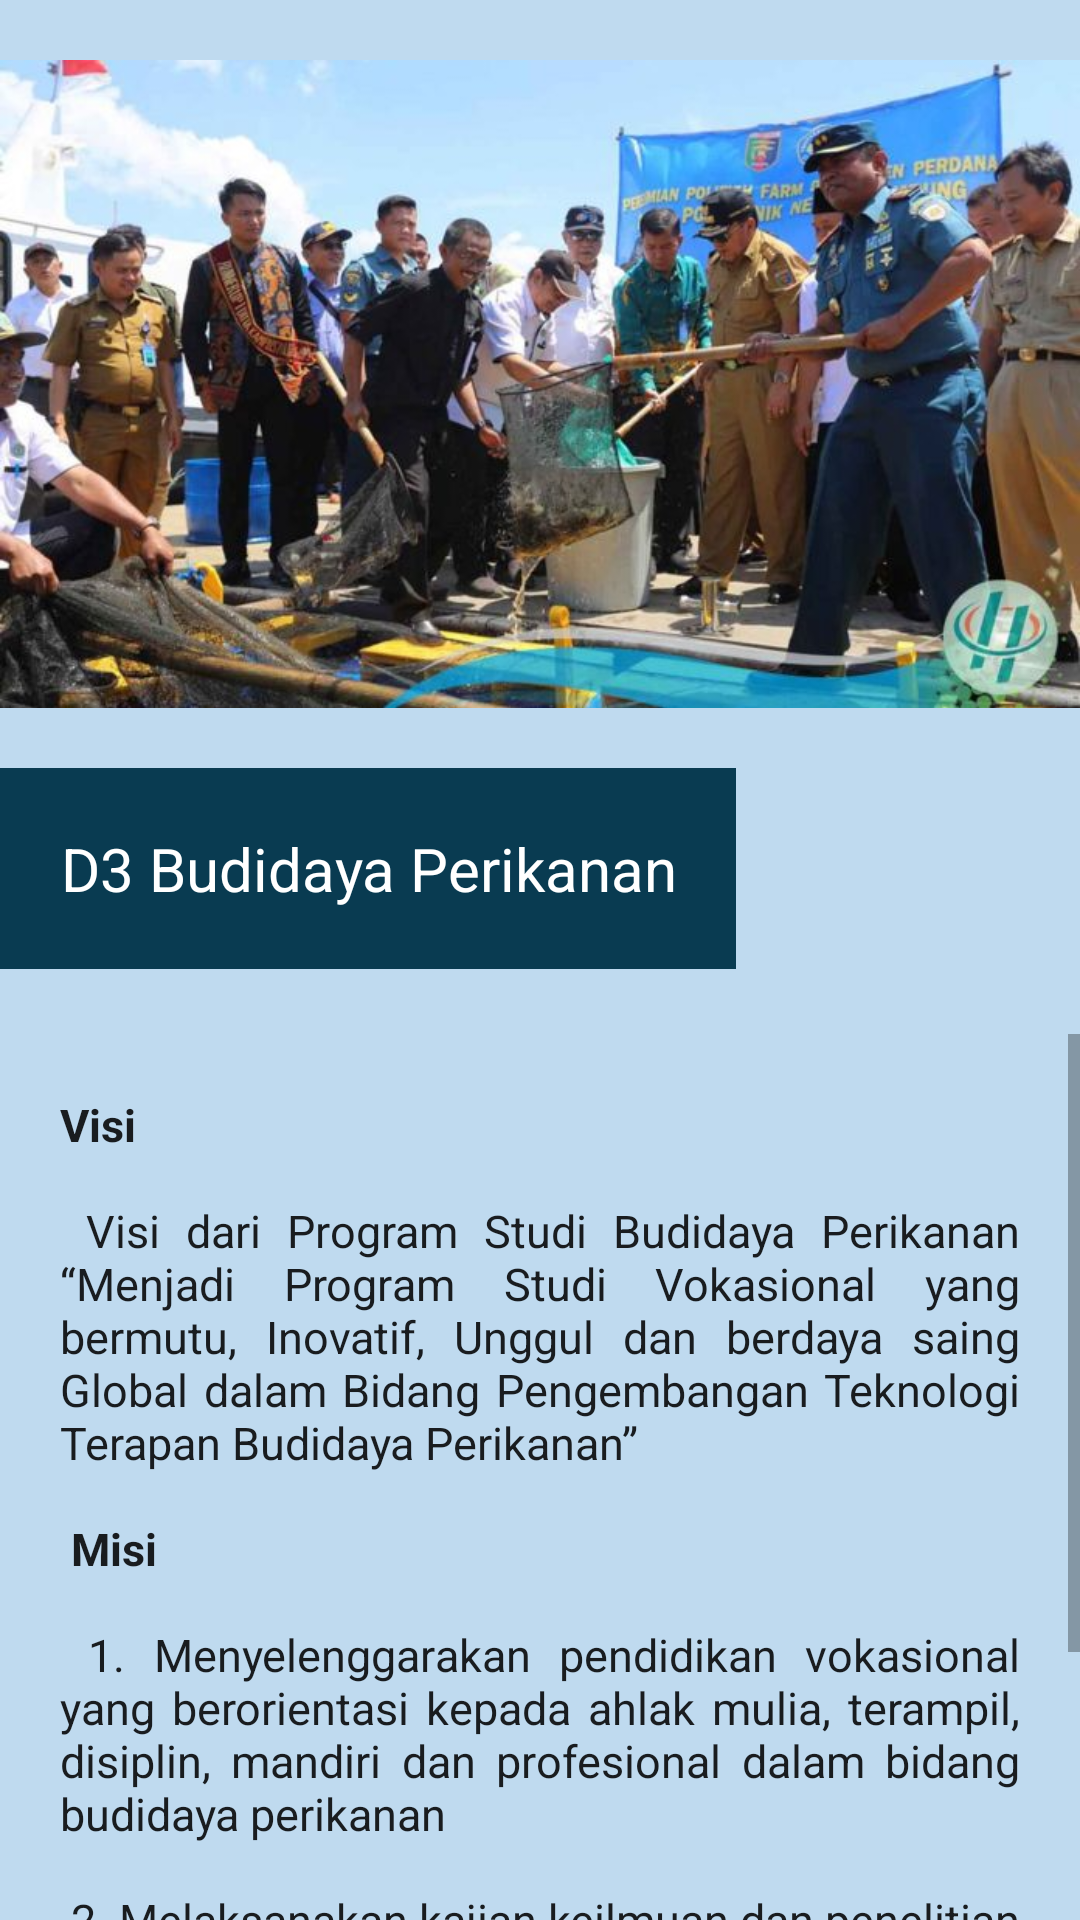

Android layout source for this screen:
<!-- AndroidManifest.xml: application theme Theme.UAPMobile -->
<!-- res/layout/activity_budidaya_perikanan.xml -->
<?xml version="1.0" encoding="utf-8"?>
<LinearLayout xmlns:android="http://schemas.android.com/apk/res/android"
    xmlns:app="http://schemas.android.com/apk/res-auto"
    xmlns:tools="http://schemas.android.com/tools"
    android:layout_width="match_parent"
    android:layout_height="match_parent"
    android:background="#BFDAEF"
    android:orientation="vertical"
    tools:context=".MainActivity">

    <ImageView
        android:layout_width="wrap_content"
        android:layout_height="256dp"
        android:src="@drawable/budidayaikan" />

    <TextView
        android:layout_width="wrap_content"
        android:layout_height="wrap_content"
        android:background="#093B51"
        android:padding="20dp"
        android:textAlignment="center"
        android:text="D3 Budidaya Perikanan"
        android:textAppearance="@style/TextAppearance.AppCompat.Body1"
        android:textColor="#FFFFFF"
        android:textSize="20dp" />

    <TextView
        android:layout_width="wrap_content"
        android:layout_height="wrap_content"
        android:layout_gravity="center"
        android:textAlignment="center"
        android:text=""
        android:textAppearance="@style/TextAppearance.AppCompat.Body1"
        android:textSize="16dp" />

    <ScrollView
        android:layout_width="wrap_content"
        android:layout_height="338dp">

        <TextView
            android:layout_width="wrap_content"
            android:layout_height="wrap_content"
            android:padding="20dp"
            android:justificationMode="inter_word"
            android:text="@string/text12"
            android:textAppearance="@style/TextAppearance.AppCompat.Body1"
            android:textSize="15dp" />

    </ScrollView>

</LinearLayout>
<!-- resources referenced by this layout -->
<resources>
  <!-- drawable budidayaikan: jpeg bitmap (drawable, 68536 bytes) -->
  <string name="text12">
          <b>Visi</b>
          \n\n
          Visi dari Program Studi Budidaya Perikanan “Menjadi Program Studi Vokasional yang bermutu, Inovatif, Unggul
          dan berdaya saing Global dalam Bidang Pengembangan Teknologi Terapan Budidaya Perikanan”
          \n\n
          <b>Misi</b>
          \n\n
          1.	Menyelenggarakan pendidikan vokasional yang berorientasi kepada ahlak mulia, terampil, disiplin, mandiri dan profesional dalam bidang budidaya perikanan
          \n\n
          2.	Melaksanakan kajian keilmuan dan penelitian terapan untuk menopang pendidikan dan pengajaran dalam bidang
          budidaya perikanan
          \n\n
          3.	Melaksanakan pengabdian kepada masyarakat melalui transfer ilmu pengetahuan dan teknologi terapan dalam
          bidang budidaya perikanan
          \n\n
          4.	Meningkatkan budidaya akademik, organisasi, dan kerja yang berkarakter dan beretika
          \n\n
          5.	Menjalin kerjasama kemitraan dengan stakeholder bidang budidaya perikanan
      </string>
  <style name="Theme.UAPMobile" parent="Theme.MaterialComponents.DayNight.DarkActionBar">
          
          <item name="colorPrimary">@color/purple_500</item>
          <item name="colorPrimaryVariant">@color/purple_700</item>
          <item name="colorOnPrimary">@color/white</item>
          
          <item name="colorSecondary">@color/teal_200</item>
          <item name="colorSecondaryVariant">@color/teal_700</item>
          <item name="colorOnSecondary">@color/black</item>
          
          <item name="android:statusBarColor" tools:targetApi="l">?attr/colorPrimaryVariant</item>
          
      </style>
  <!-- not gathered from this repository: default colours our renderer supplied (Android Studio template values) -->
  <color name="purple_500">#FF6200EE</color>
  <color name="purple_700">#FF3700B3</color>
  <color name="teal_200">#FF03DAC5</color>
  <color name="teal_700">#FF018786</color>
  <color name="black">#FF000000</color>
  <color name="white">#FFFFFFFF</color>
</resources>
